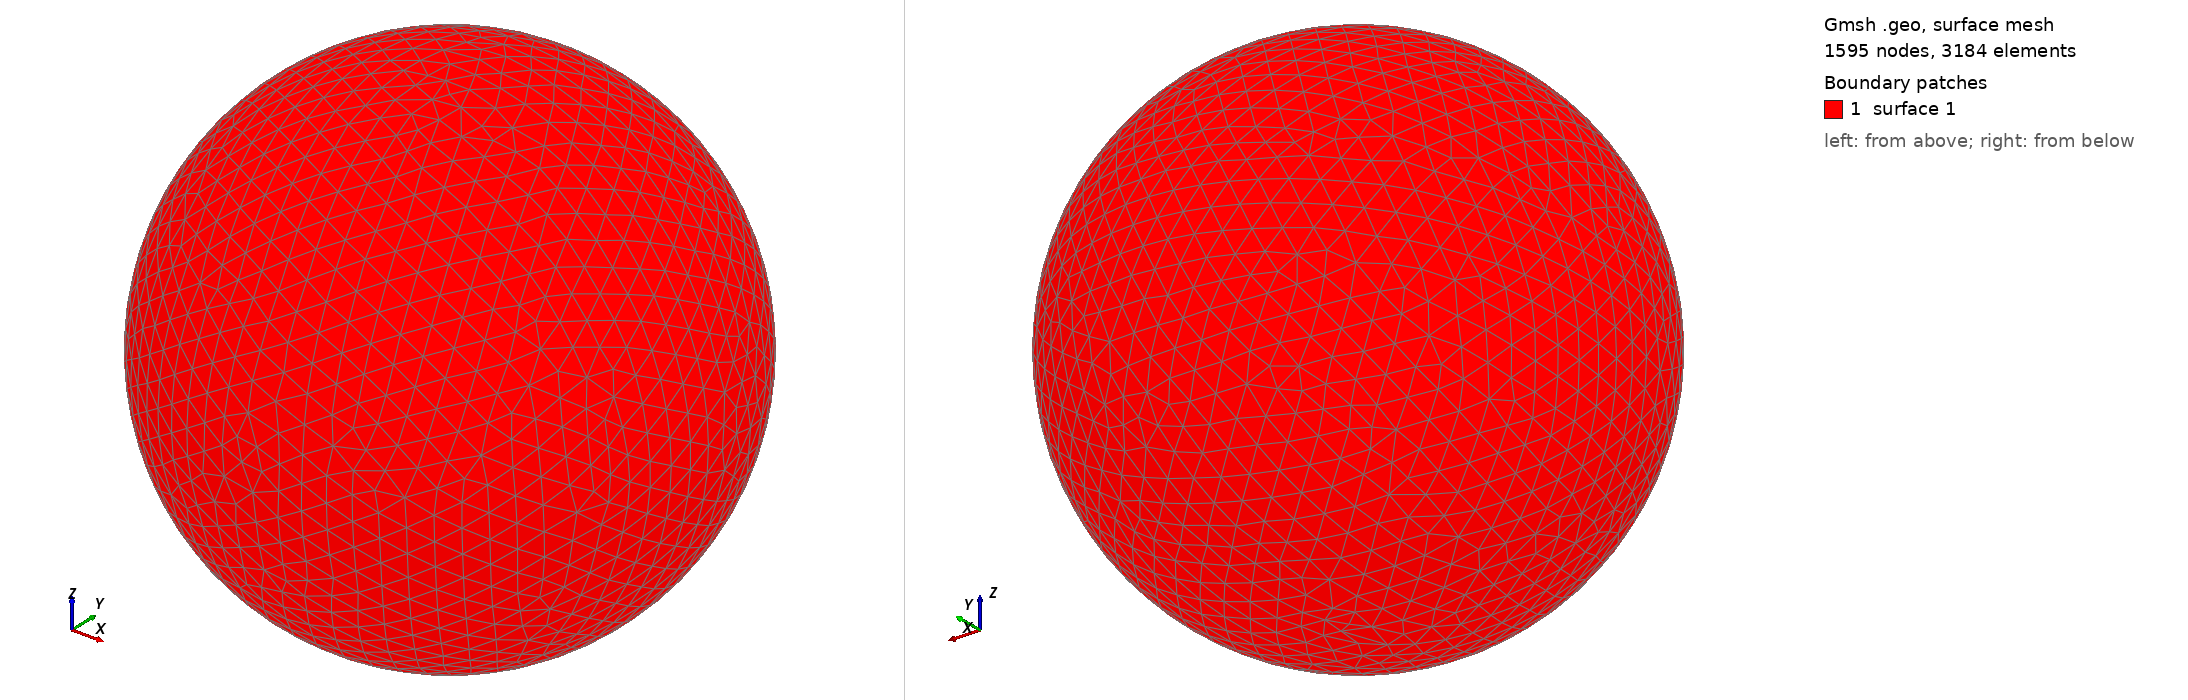

Gmsh geometry script, surface-meshed: 1595 nodes, 3184 surface elements. Boundary patches (legend numbers): 1 surface 1. Left view from above one corner, right view from below the opposite corner. The script declares no physical surfaces, so the legend lists its geometric surfaces. The drawing asked Gmsh for element sizes between 1% and 20% of the model's largest extent; the script's own settings can give other sizes.

=== shot0975.geo (drawn) ===
SetFactory("OpenCASCADE");
Point(1) = {0,0,0,0};
Sphere(1) = {0,0,0,0.00976600};
MeshSize{ PointsOf{ Surface{:}; } } = 0.000976600;
Mesh.ElementOrder=1;
Mesh.Format=39;
